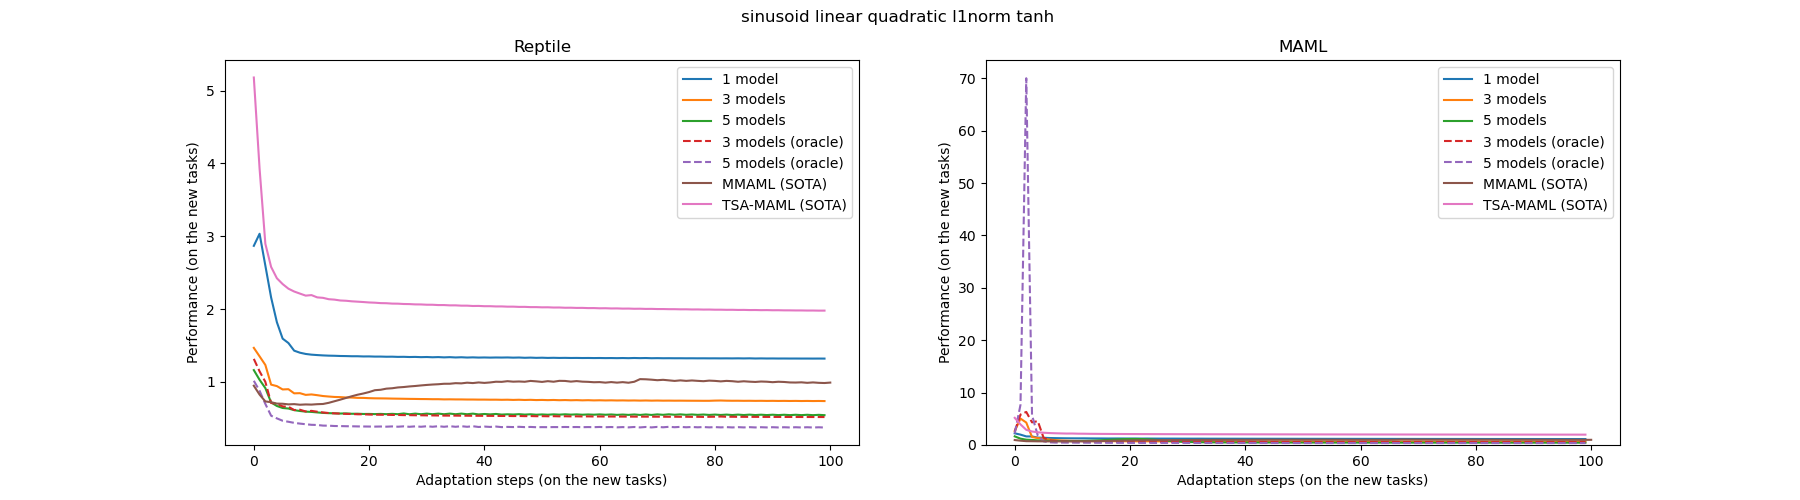

Values plotted in this chart, from the file beside it:
, 1step, 10steps, 100steps
MMAML (SOTA), 0.82, 0.69, 0.98
TSA-MAML (SOTA), 3.93, 2.19, 1.98
Reptile, 2.87, 1.38, 1.32
Reptile (3 models), 1.47, 0.82, 0.74
Reptile (5 models), 1.16, 0.59, 0.55
MAML, 2.23, 1.28, 1.13
MAML (3 models), 2.64, 0.83, 0.65
MAML (5 models), 1.65, 0.76, 0.44
Multi-Reptile, 1.75, 0.75, 0.65
Multi-MAML, 1.03, 0.3, 0.22
Reptile_3 (oracle), 1.31, 0.59, 0.52
Reptile_5 (oracle), 1.01, 0.42, 0.38
MAML_3 (oracle), 2.61, 0.68, 0.55
MAML_5 (oracle), 2.19, 0.45, 0.37
